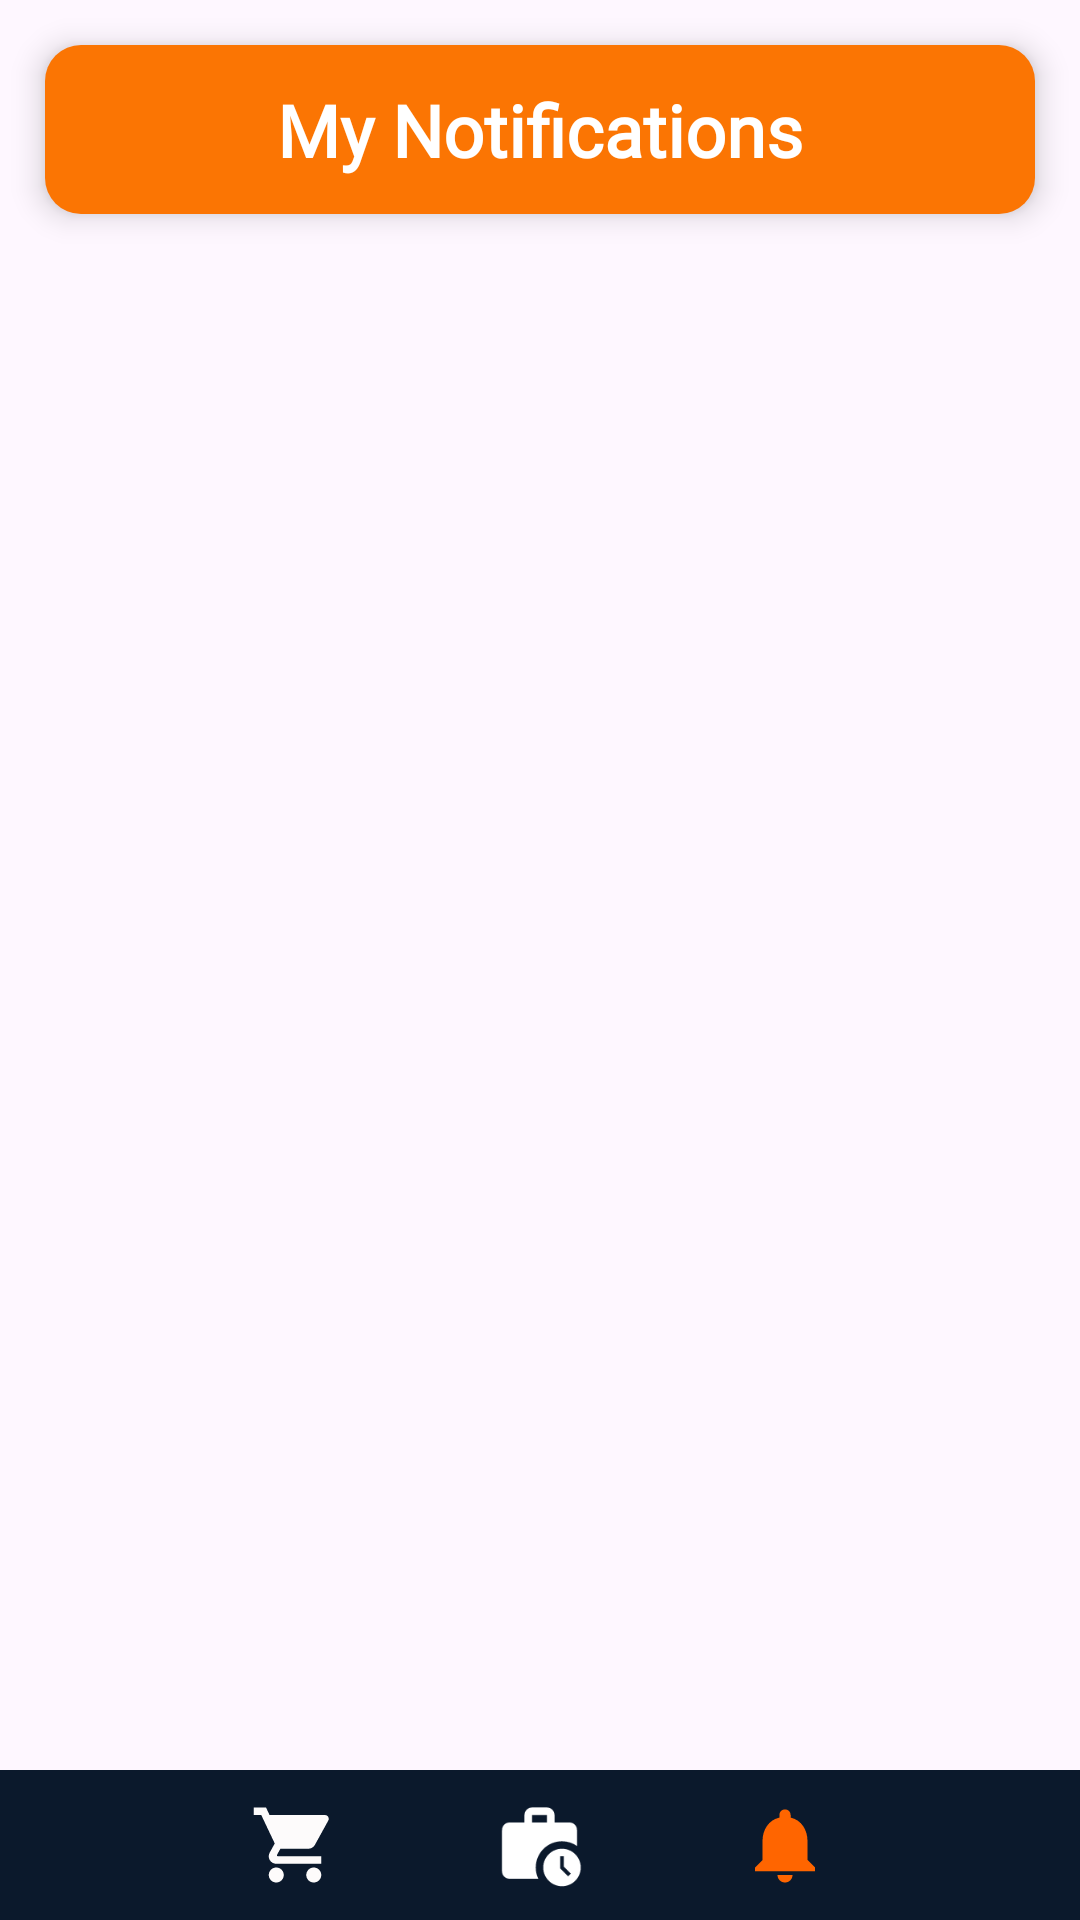

Reconstruct the res/layout file that produces this screen, plus the resources it refers to.
<!-- AndroidManifest.xml: application theme Theme.EliteWearMobile -->
<!-- res/layout/activity_notifications.xml -->
<?xml version="1.0" encoding="utf-8"?>
<RelativeLayout xmlns:android="http://schemas.android.com/apk/res/android"
    xmlns:app="http://schemas.android.com/apk/res-auto"
    xmlns:tools="http://schemas.android.com/tools"
    android:id="@+id/main"
    android:layout_width="match_parent"
    android:layout_height="match_parent"
    tools:context=".NotificationsActivity">

    <LinearLayout
        android:layout_width="match_parent"
        android:layout_height="wrap_content"
        android:orientation="vertical"
        >

        <TextView
            android:id="@+id/myNotifyTextView"
            android:layout_width="match_parent"
            android:layout_height="wrap_content"
            android:layout_marginBottom="16dp"
            android:layout_marginTop="15dp"
            android:layout_marginLeft="15dp"
            android:layout_marginRight="15dp"
            android:background="@drawable/rounded_orange_background"
            android:elevation="6dp"
            android:gravity="center"
            android:padding="12dp"
            android:text="My Notifications"
            android:textColor="#FFFFFF"
            android:textSize="24sp"
            android:textStyle="bold"
            android:fontFamily="@font/poppins_regular"/>



        <ListView
            android:id="@+id/notificationListView"
            android:layout_width="match_parent"
            android:layout_height="wrap_content" />
    </LinearLayout>


    <LinearLayout
        android:id="@+id/navBar"
        android:layout_width="match_parent"
        android:layout_height="50dp"
        android:layout_alignParentBottom="true"
        android:background="@color/navy"
        android:orientation="horizontal"
        app:layout_constraintBottom_toBottomOf="parent"
        app:layout_constraintStart_toStartOf="parent">

        <ImageView
            android:id="@+id/navHomeUnClick"
            android:layout_margin="3dp"
            android:layout_width="wrap_content"
            android:layout_height="match_parent"
            android:layout_weight="1"
            android:padding="7dp"
            app:srcCompat="@drawable/baseline_homepage" />

        <ImageView
            android:id="@+id/navCartUnClick"
            android:layout_margin="3dp"
            android:layout_width="wrap_content"
            android:layout_height="match_parent"
            android:layout_weight="1"
            android:padding="7dp"
            app:srcCompat="@drawable/baseline_cart" />

        <ImageView
            android:id="@+id/navOrderHistoryUnClick"
            android:layout_margin="3dp"
            android:layout_width="wrap_content"
            android:layout_height="match_parent"
            android:layout_weight="1"
            android:padding="7dp"
            app:srcCompat="@drawable/baseline_work_history_24" />

        <ImageView
            android:id="@+id/navNotifyUnClick"
            android:layout_margin="3dp"
            android:layout_width="wrap_content"
            android:layout_height="match_parent"
            android:layout_weight="1"
            android:padding="7dp"
            app:srcCompat="@drawable/baseline_notifications2" />

        <ImageView
            android:id="@+id/navProfileUnClick"
            android:layout_margin="3dp"
            android:layout_width="wrap_content"
            android:layout_height="match_parent"
            android:layout_weight="1"
            android:padding="7dp"
            app:srcCompat="@drawable/baseline_facewhite" />
    </LinearLayout>


</RelativeLayout>
<!-- resources referenced by this layout -->
<resources>
  <color name="navy">#0B192C</color>
  <!-- drawable baseline_cart (drawable) -->
  <vector xmlns:android="http://schemas.android.com/apk/res/android" android:height="24dp" android:tint="#FDFBFB" android:viewportHeight="24" android:viewportWidth="24" android:width="24dp">
        
      <path android:fillColor="@android:color/white" android:pathData="M7,18c-1.1,0 -1.99,0.9 -1.99,2S5.9,22 7,22s2,-0.9 2,-2 -0.9,-2 -2,-2zM1,2v2h2l3.6,7.59 -1.35,2.45c-0.16,0.28 -0.25,0.61 -0.25,0.96 0,1.1 0.9,2 2,2h12v-2L7.42,15c-0.14,0 -0.25,-0.11 -0.25,-0.25l0.03,-0.12 0.9,-1.63h7.45c0.75,0 1.41,-0.41 1.75,-1.03l3.58,-6.49c0.08,-0.14 0.12,-0.31 0.12,-0.48 0,-0.55 -0.45,-1 -1,-1L5.21,4l-0.94,-2L1,2zM17,18c-1.1,0 -1.99,0.9 -1.99,2s0.89,2 1.99,2 2,-0.9 2,-2 -0.9,-2 -2,-2z"/>
      
  </vector>
  <!-- drawable baseline_notifications2 (drawable) -->
  <vector xmlns:android="http://schemas.android.com/apk/res/android" android:height="24dp" android:tint="#FF6500" android:viewportHeight="24" android:viewportWidth="24" android:width="24dp">
        
      <path android:fillColor="@android:color/white" android:pathData="M12,22c1.1,0 2,-0.9 2,-2h-4c0,1.1 0.89,2 2,2zM18,16v-5c0,-3.07 -1.64,-5.64 -4.5,-6.32L13.5,4c0,-0.83 -0.67,-1.5 -1.5,-1.5s-1.5,0.67 -1.5,1.5v0.68C7.63,5.36 6,7.92 6,11v5l-2,2v1h16v-1l-2,-2z"/>
      
  </vector>
  <!-- drawable baseline_work_history_24 (drawable) -->
  <vector xmlns:android="http://schemas.android.com/apk/res/android" android:height="24dp" android:tint="#FFFFFF" android:viewportHeight="24" android:viewportWidth="24" android:width="24dp">
        
      <path android:fillColor="@android:color/white" android:pathData="M18,11c1.49,0 2.87,0.47 4,1.26V8c0,-1.11 -0.89,-2 -2,-2h-4V4c0,-1.11 -0.89,-2 -2,-2h-4C8.89,2 8,2.89 8,4v2H4C2.89,6 2.01,6.89 2.01,8L2,19c0,1.11 0.89,2 2,2h7.68C11.25,20.09 11,19.08 11,18C11,14.13 14.13,11 18,11zM10,4h4v2h-4V4z"/>
        
      <path android:fillColor="@android:color/white" android:pathData="M18,13c-2.76,0 -5,2.24 -5,5s2.24,5 5,5s5,-2.24 5,-5S20.76,13 18,13zM19.65,20.35l-2.15,-2.15V15h1v2.79l1.85,1.85L19.65,20.35z"/>
  
  
  </vector>
  <!-- drawable rounded_orange_background (drawable) -->
  <shape xmlns:android="http://schemas.android.com/apk/res/android">
      <solid android:color="#FB7503" />
      <corners android:radius="12dp" />
  </shape>
  <style name="Theme.EliteWearMobile" parent="Base.Theme.EliteWearMobile" />
  <style name="Base.Theme.EliteWearMobile" parent="Theme.Material3.DayNight.NoActionBar">
          
          
      </style>
</resources>
